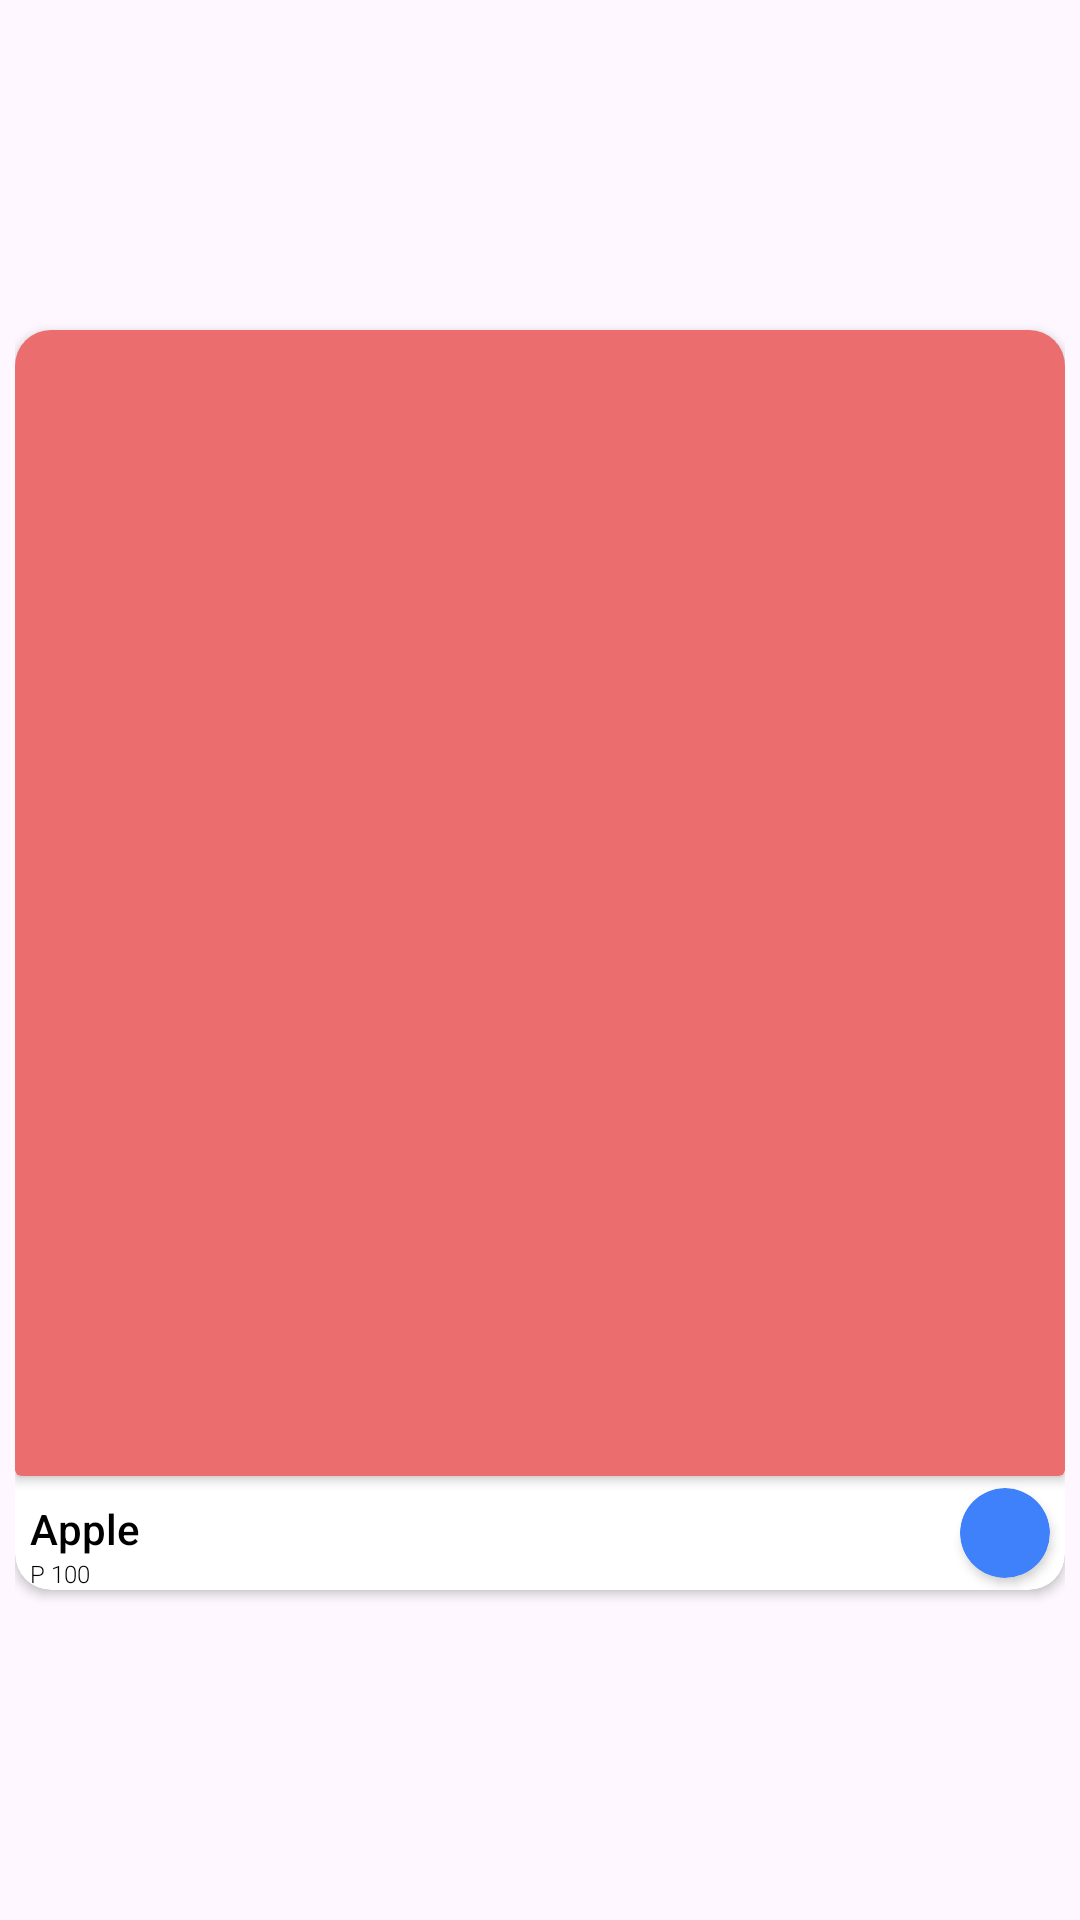

The Android layout XML behind this screen, and the referenced resources:
<!-- AndroidManifest.xml: application theme Theme.FarmMartMobile -->
<!-- res/layout/product_item_view.xml -->
<?xml version="1.0" encoding="utf-8"?>
<androidx.constraintlayout.widget.ConstraintLayout xmlns:android="http://schemas.android.com/apk/res/android"
    xmlns:app="http://schemas.android.com/apk/res-auto"
    xmlns:tools="http://schemas.android.com/tools"
    android:layout_width="match_parent"
    android:background="#00000000"
    android:padding="5dp"
    android:layout_height="wrap_content">
    <androidx.cardview.widget.CardView
        android:layout_width="0dp"
        app:elevation="0dp"
        app:cardPreventCornerOverlap="false"
        app:cardMaxElevation="0dp"
        android:layout_height="0dp"
        app:layout_constraintStart_toStartOf="parent"
        app:layout_constraintEnd_toEndOf="parent"
        app:layout_constraintTop_toTopOf="parent"
        app:layout_constraintBottom_toBottomOf="parent"
        app:cardCornerRadius="12dp"
        app:layout_constraintDimensionRatio="1:1.2">
    <androidx.constraintlayout.widget.ConstraintLayout
        android:layout_width="match_parent"
        android:layout_height="match_parent">
        <androidx.cardview.widget.CardView
            android:id="@+id/cardView"
            android:layout_width="match_parent"
            app:layout_constraintBottom_toTopOf="@id/btn"
            android:layout_height="0dp"
            app:cardBackgroundColor="#EB6D6D"
            app:layout_constraintTop_toTopOf="parent"></androidx.cardview.widget.CardView>

        <TextView
            android:id="@+id/productNameTxt"
            android:layout_width="wrap_content"
            android:layout_height="wrap_content"
            android:layout_marginStart="5dp"
            android:fontFamily="sans-serif-medium"
            android:text="Apple"
            android:textColor="@color/black"
            app:layout_constraintStart_toStartOf="parent"
            app:layout_constraintBottom_toTopOf="@+id/priceTxt" />

        <TextView
            android:id="@+id/priceTxt"
            android:layout_width="wrap_content"
            android:layout_height="wrap_content"
            android:layout_marginStart="5dp"
            android:layout_marginTop="2dp"
            android:fontFamily="sans-serif-light"
            android:text="P 100"
            android:textColor="@color/black"
            android:textSize="8sp"
            app:layout_constraintStart_toStartOf="parent"
            app:layout_constraintBottom_toBottomOf="parent" />

        <androidx.cardview.widget.CardView
            android:layout_width="30dp"
            app:cardCornerRadius="30dp"
            android:id="@+id/btn"
            android:elevation="0dp"
            android:layout_height="30dp"
            app:cardBackgroundColor="#3E81FB"
            android:layout_marginTop="4dp"
            android:layout_marginBottom="4dp"
            app:layout_constraintBottom_toBottomOf="parent"
            app:layout_constraintEnd_toEndOf="parent"
            android:layout_marginEnd="5dp"
            app:layout_constraintTop_toBottomOf="@+id/cardView"
            app:layout_constraintVertical_bias="0.0">
            <ImageView
                android:layout_width="match_parent"
                android:layout_height="match_parent"
                android:src="@drawable/outline_add_24"/>
        </androidx.cardview.widget.CardView>
    </androidx.constraintlayout.widget.ConstraintLayout>
</androidx.cardview.widget.CardView>
</androidx.constraintlayout.widget.ConstraintLayout>
<!-- resources referenced by this layout -->
<resources>
  <style name="Theme.FarmMartMobile" parent="Base.Theme.FarmMartMobile" />
  <style name="Base.Theme.FarmMartMobile" parent="Theme.Material3.DayNight.NoActionBar">
          
          
          <item name="colorOutline">@color/black</item>
      </style>
  <!-- not gathered from this repository: default colours our renderer supplied (Android Studio template values) -->
  <color name="black">#FF000000</color>
</resources>
